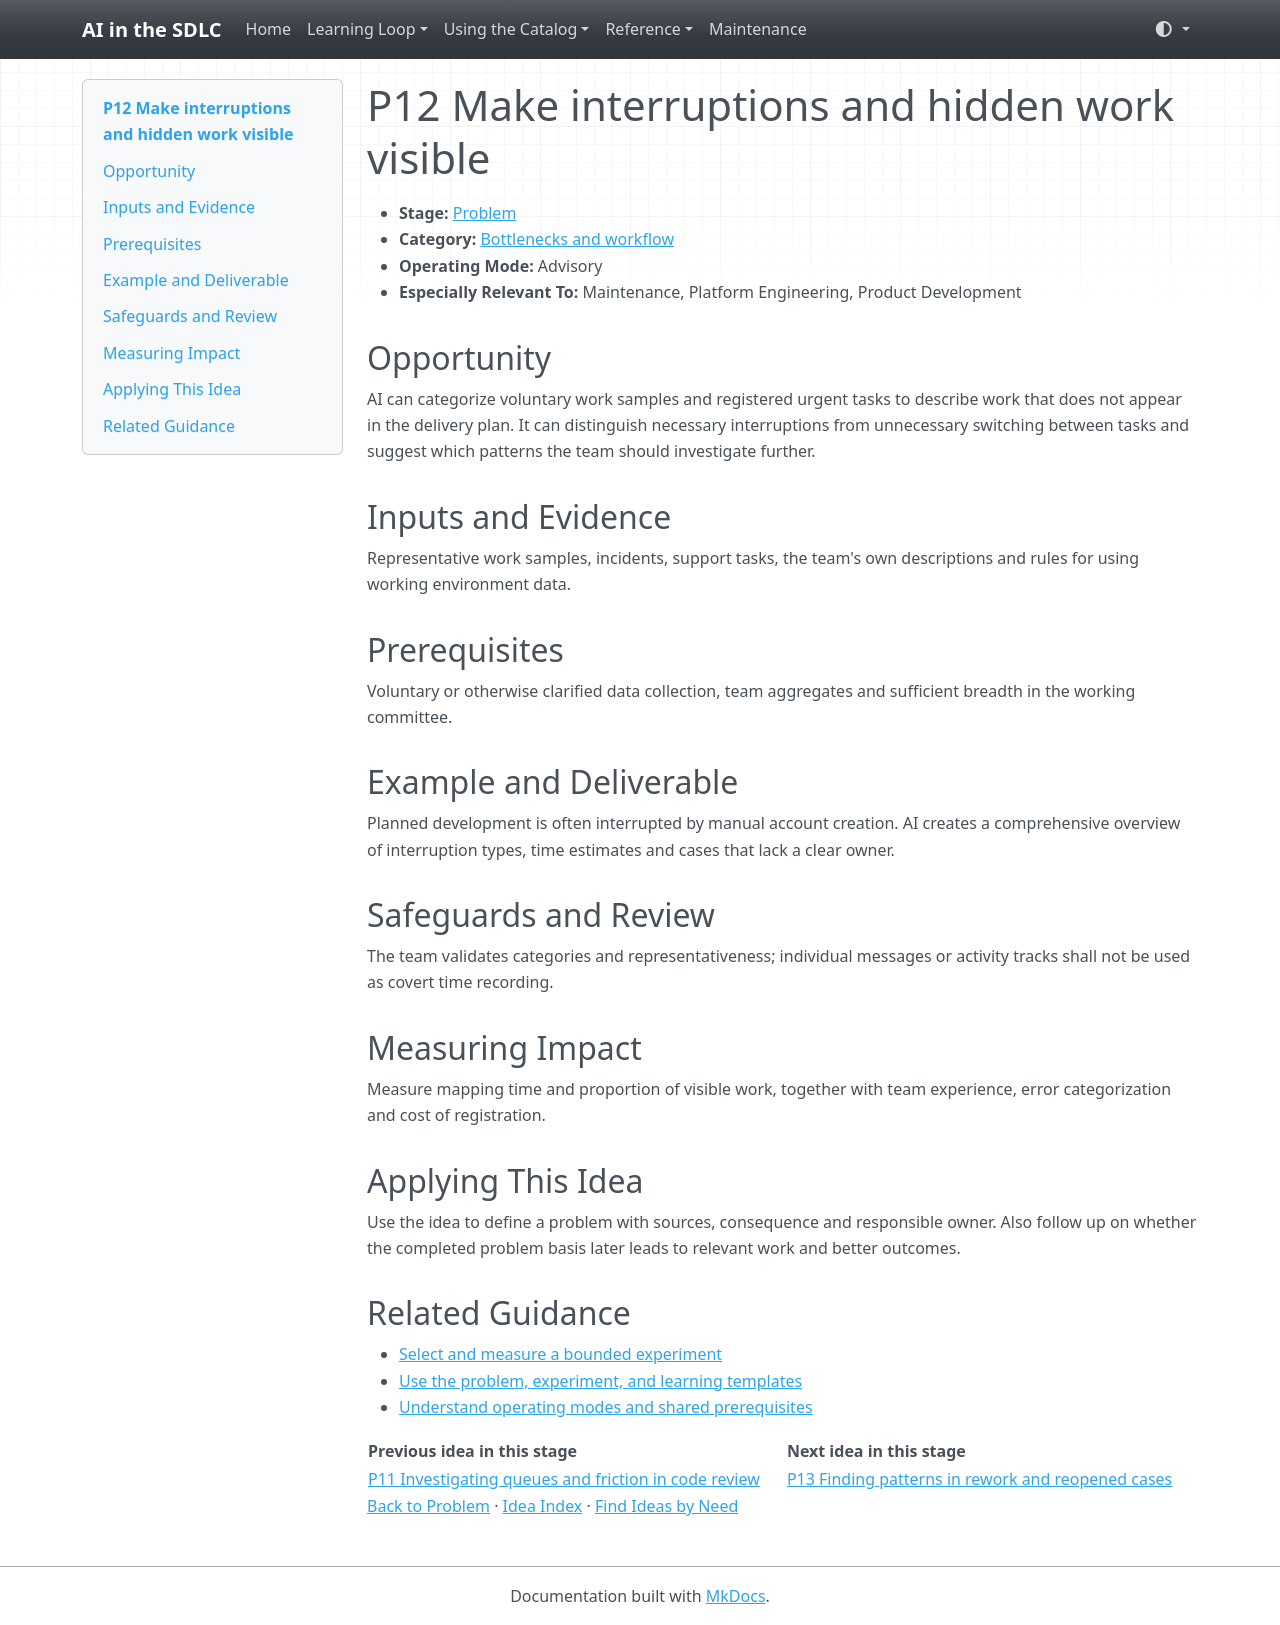

repository: grove/ai-sdlc · page: ideas/P12/index.html · generator: mkdocs

# P12 Make interruptions and hidden work visible

<a id="p12"></a>

- **Stage:** [Problem](../stages/problem.md)
- **Category:** [Bottlenecks and workflow](../stages/problem.md#p-category-2)
- **Operating Mode:** Advisory
- **Especially Relevant To:** Maintenance, Platform Engineering, Product Development

## Opportunity

AI can categorize voluntary work samples and registered urgent tasks to describe work that does not appear in the delivery plan. It can distinguish necessary interruptions from unnecessary switching between tasks and suggest which patterns the team should investigate further.

## Inputs and Evidence

Representative work samples, incidents, support tasks, the team's own descriptions and rules for using working environment data.

## Prerequisites

Voluntary or otherwise clarified data collection, team aggregates and sufficient breadth in the working committee.

## Example and Deliverable

Planned development is often interrupted by manual account creation. AI creates a comprehensive overview of interruption types, time estimates and cases that lack a clear owner.

## Safeguards and Review

The team validates categories and representativeness; individual messages or activity tracks shall not be used as covert time recording.

## Measuring Impact

Measure mapping time and proportion of visible work, together with team experience, error categorization and cost of registration.

## Applying This Idea

Use the idea to define a problem with sources, consequence and responsible owner. Also follow up on whether the completed problem basis later leads to relevant work and better outcomes.

## Related Guidance

- [Select and measure a bounded experiment](../guides/impact-measurement.md)
- [Use the problem, experiment, and learning templates](../templates.md)
- [Understand operating modes and shared prerequisites](../guides/how-to-use.md)

| Previous idea in this stage | Next idea in this stage |
| --- | --- |
| [P11 Investigating queues and friction in code review](P11.md) | [P13 Finding patterns in rework and reopened cases](P13.md) |

[Back to Problem](../stages/problem.md) · [Idea Index](../idea-index.md) · [Find Ideas by Need](../guides/find-by-need.md)
